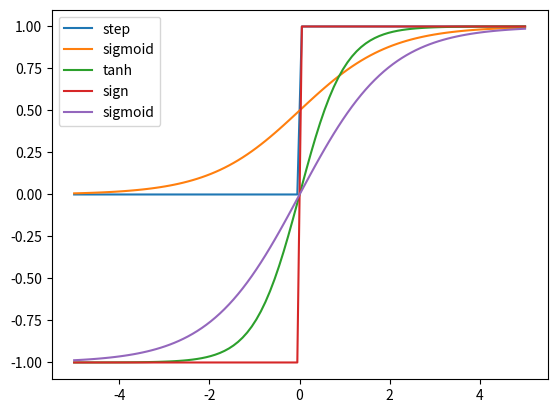

The script that saved this image:
import numpy as np
line = np.linspace(-5, 5, 100)
import matplotlib.pyplot as plt

# The step function
def step(x) :
    return 0 if x < 0 else 1

# The "logistic" function, often called "sigmoid"
def sigmoid(x) :
    return 1 / (1 + np.exp(-x))

# We can adjust the sigmoid to make it range from -1 to 1
def sigmoid_adjusted(x) :
    return 2 / (1 + np.exp(-x)) -1

# The other activation functions are already in numpy

# Let's see the 0/1 activation functions

plt.plot(line, [step(x) for x in line], label="step")
plt.plot(line, [sigmoid(x) for x in line], label="sigmoid")
plt.legend(loc="best")
plt.show()

# Now let's see the -1/1 activation functions

plt.plot(line, np.tanh(line), label="tanh")
plt.plot(line, np.sign(line), label="sign")
plt.plot(line, [sigmoid_adjusted(x) for x in line], label="sigmoid")
plt.legend(loc="best")
plt.show()

# A class that represents a single perceptron
class Perceptron :
    def __init__(self, weights, activation):
        self.weights = weights
        self.activation = activation
    def dimension(self) :
        return len(self.weights)-1
    def __call__(self, inputs) :
        return self.activation(np.dot(self.weights, [1]+inputs))
    def __str__(self) :
        return ",".join([str(w) for w in self.weights])

and_gate = Perceptron([-1, 1, 1], np.tanh)

[and_gate([1,1]),and_gate([1,-1]),and_gate([-1,-1])]

or_gate = Perceptron([1, 1, 1], np.tanh)

[or_gate([1,1]), or_gate([1,-1]), or_gate([-1,-1])]

from random import uniform

def initialize_perceptron(n) :
    return Perceptron([uniform(-1,1) for n in range(n)], np.sign)

def perc_train_step(p, x, t, eta=.1) :
    xx = [1] + x
    assert len(xx) == len(p.weights)
    z = p(x)
    p.weights =  [p.weights[j] + eta*(t-z)*xx[j] for j in range(len(xx))]

# train an and gate
data = [([1,1],1), ([1,-1],-1), ([-1,1],-1), ([-1,-1],-1)]
p = initialize_perceptron(3)
for i in range(10) :
    print("iteration " + str(i))
    print(str(p))
    print(",".join([str(p(d[0])) for d in data]))
    for d in data:
        perc_train_step(p, d[0], d[1])

